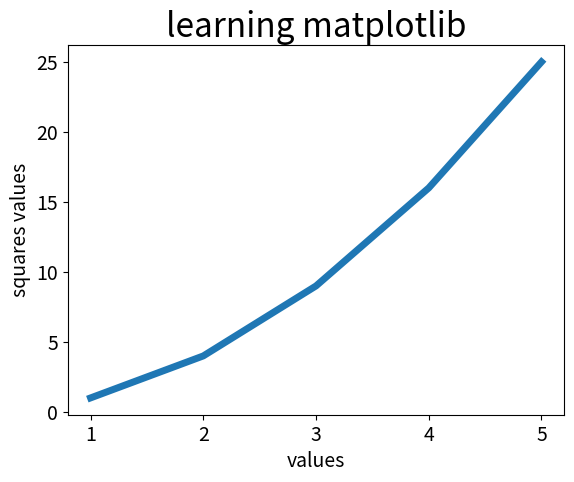

Recreate this plot in Python.
import matplotlib.pyplot as plt

square=[1,4,9,16,25]
input_values=[1,2,3,4,5]
plt.plot(input_values,square,linewidth=5)

plt.title("learning matplotlib",fontsize=24)
plt.xlabel("values",fontsize=14)
plt.ylabel("squares values",fontsize=14)

plt.tick_params(axis=("both"),labelsize=14)
plt.show()

